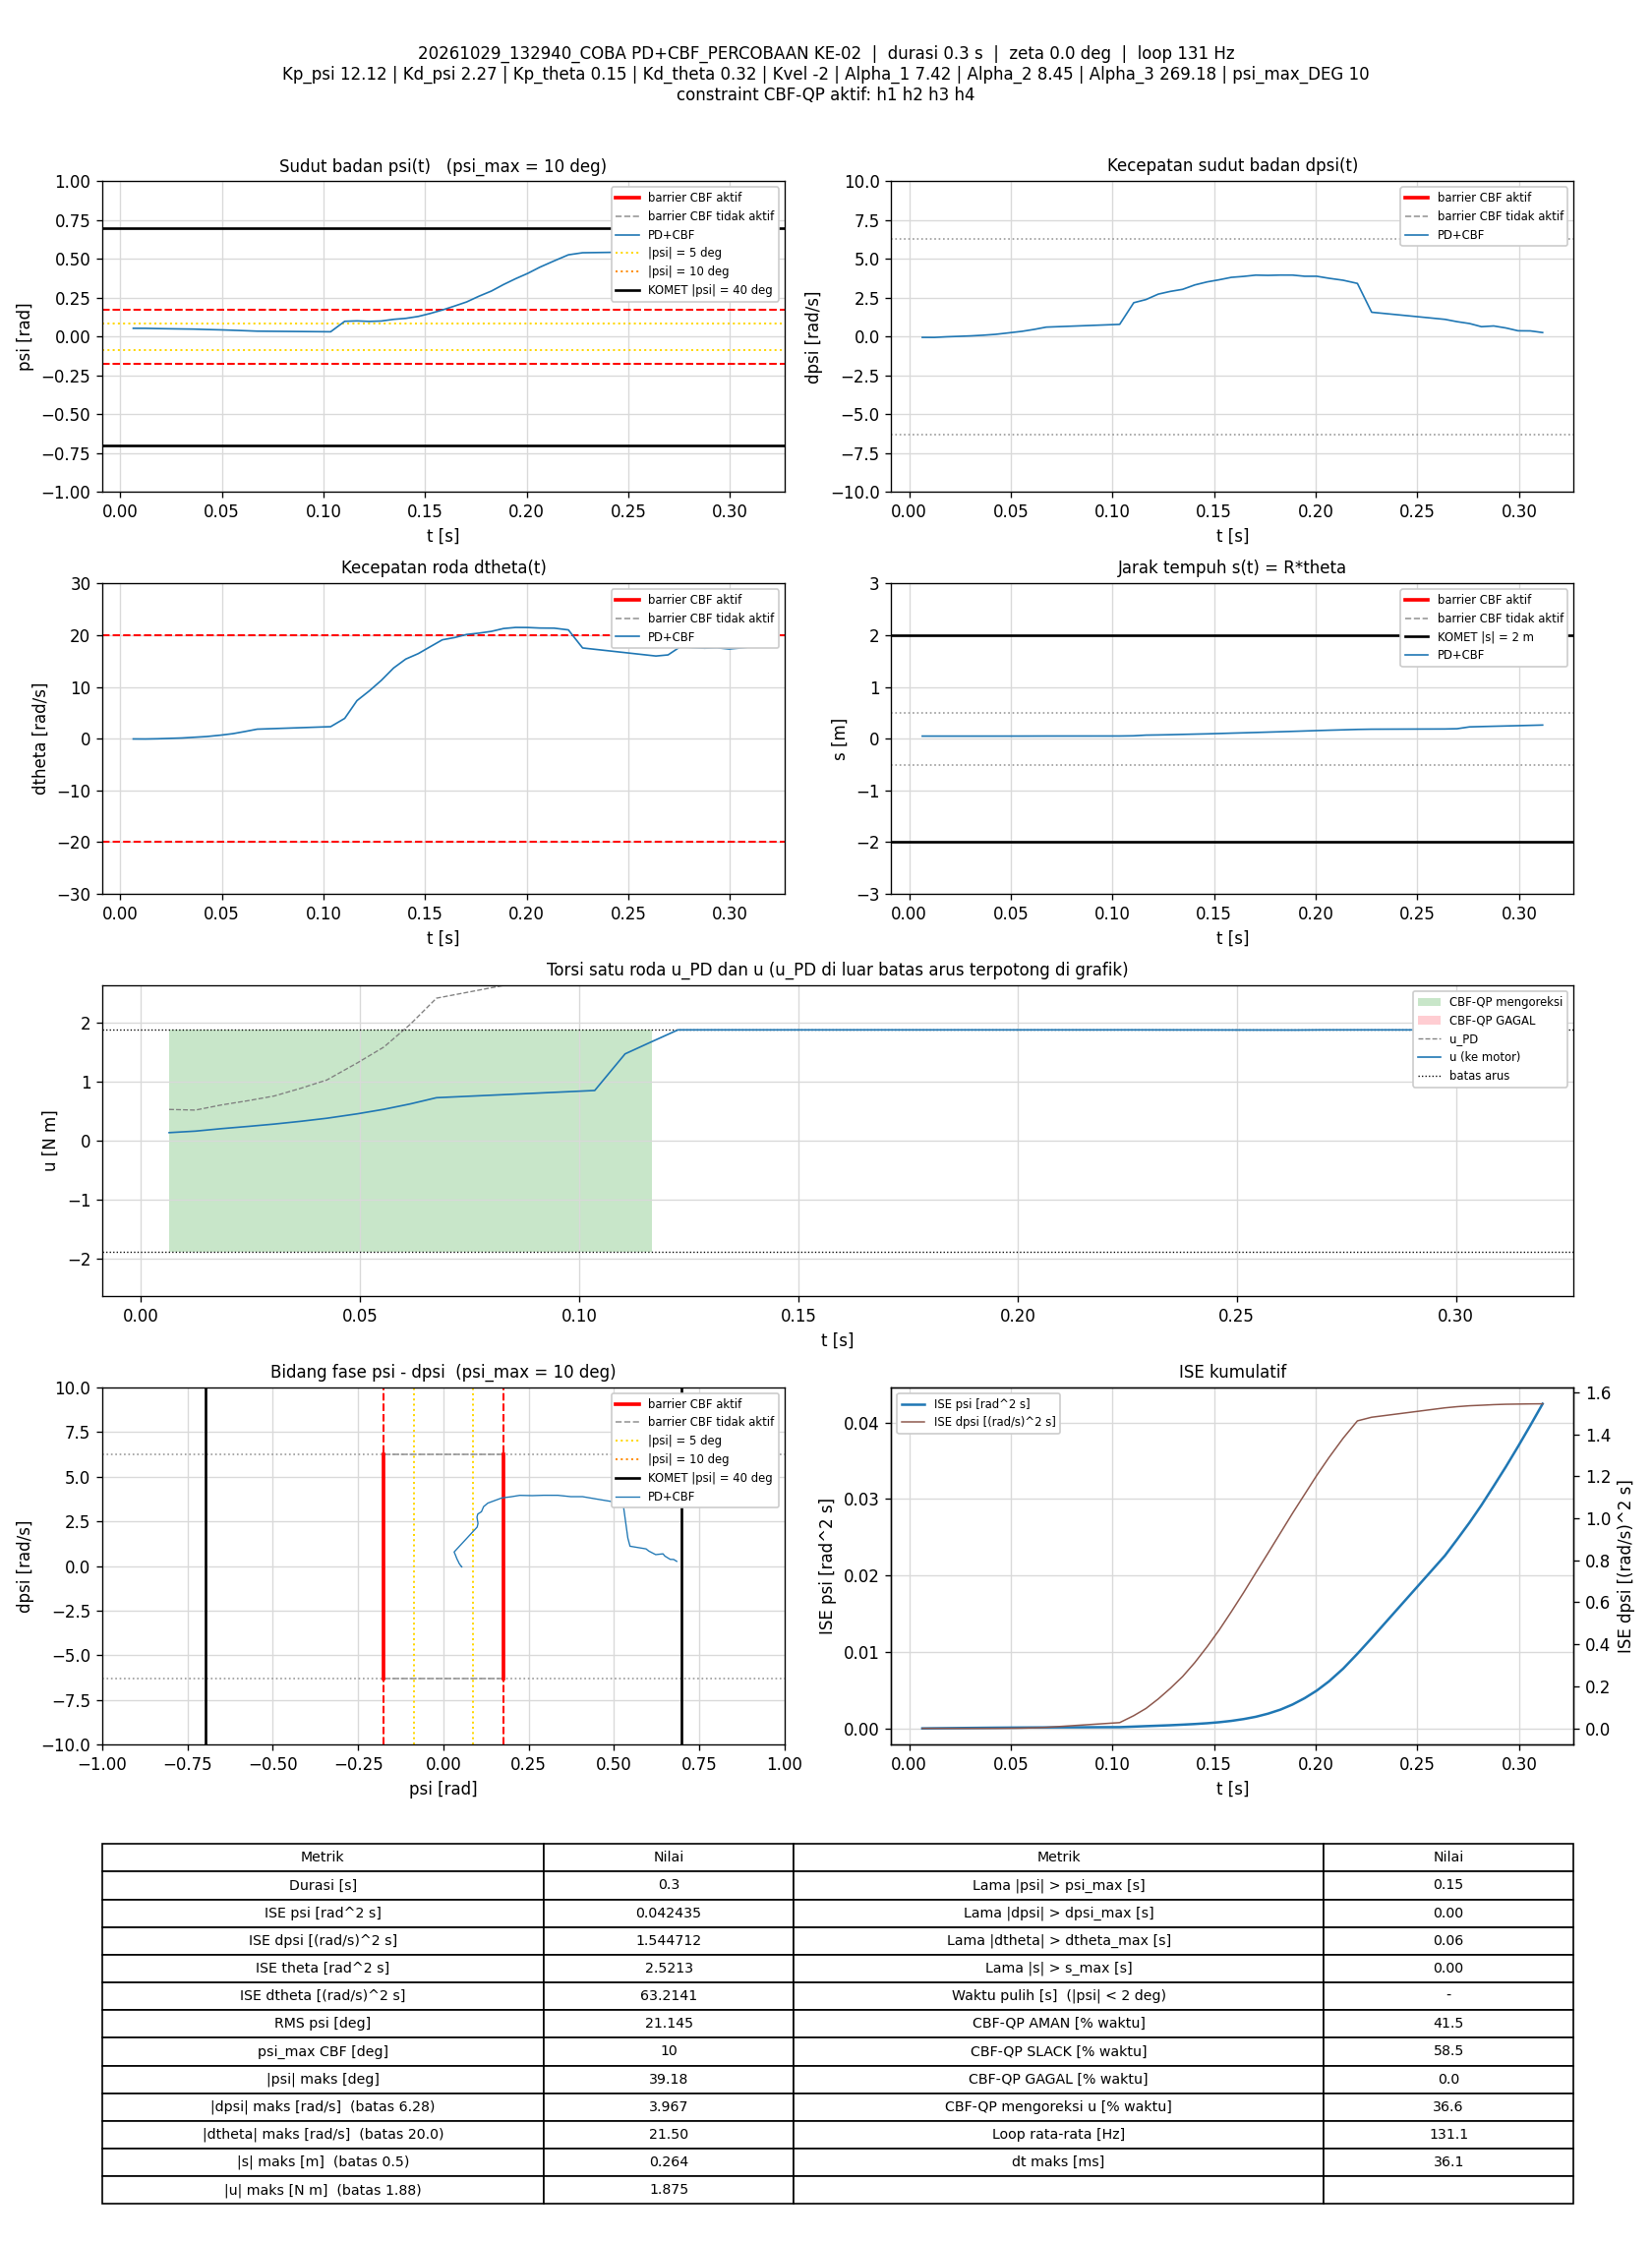

Values plotted in this chart, from the file beside it:
t_s, theta_rad, dtheta_rad_s, psi_rad, dpsi_rad_s, error_theta, error_dtheta, error_psi, error_dpsi, u_PD_Nm, u_Nm, status_cbf, dorong_N, ISE_theta, ISE_dtheta, ISE_psi, ISE_dpsi, Kp_psi, Kd_psi, Kp_theta, Kd_theta, Kvel, Alpha_1, Alpha_2
0.006485, 1.004, -0.04782, 0.05383, -0.04733, -1.004, 0.04782, -0.05383, 0.04733, 0.5296, 0.1373, AMAN, 0, 0.006532, 1.482785e-05, 1.87884e-05, 1.4528715e-05, 12.12, 2.27, 0.15, 0.32, -2, 7.42, 8.45
0.01247, 1.003, -0.05721, 0.05362, -0.04973, -1.003, 0.05721, -0.05362, 0.04973, 0.5186, 0.1627, AMAN, 0, 0.01256, 3.4425851e-05, 3.5999848e-05, 2.9335862e-05, 12.12, 2.27, 0.15, 0.32, -2, 7.42, 8.45
0.01846, 1.002, -0.01404, 0.05195, -0.008296, -1.002, 0.01404, -0.05195, 0.008296, 0.6063, 0.2051, AMAN, 0, 0.01857, 3.5607367e-05, 5.2170311e-05, 2.9748233e-05, 12.12, 2.27, 0.15, 0.32, -2, 7.42, 8.45
0.02451, 1.001, 0.06307, 0.05064, 0.01955, -1.001, -0.06307, -0.05064, -0.01955, 0.6783, 0.2426, AMAN, 0, 0.02464, 5.9675071e-05, 6.7684992e-05, 3.2060594e-05, 12.12, 2.27, 0.15, 0.32, -2, 7.42, 8.45
0.03046, 1.002, 0.1385, 0.04948, 0.04979, -1.002, -0.1385, -0.04948, -0.04979, 0.757, 0.2822, AMAN, 0, 0.0306, 0.0001737, 8.2236862e-05, 4.6799184e-05, 12.12, 2.27, 0.15, 0.32, -2, 7.42, 8.45
0.03647, 1.004, 0.2757, 0.04842, 0.09296, -1.004, -0.2757, -0.04842, -0.09296, 0.8861, 0.3286, AMAN, 0, 0.03665, 0.0006302, 9.6319855e-05, 9.8703547e-05, 12.12, 2.27, 0.15, 0.32, -2, 7.42, 8.45
0.04246, 1.005, 0.4144, 0.04606, 0.1485, -1.005, -0.4144, -0.04606, -0.1485, 1.028, 0.3807, AMAN, 0, 0.0427, 0.00166, 0.000109, 0.0002309, 12.12, 2.27, 0.15, 0.32, -2, 7.42, 8.45
0.04946, 1.008, 0.6843, 0.04373, 0.2511, -1.008, -0.6843, -0.04373, -0.2511, 1.319, 0.4563, AMAN, 0, 0.04982, 0.00494, 0.0001224, 0.0006726, 12.12, 2.27, 0.15, 0.32, -2, 7.42, 8.45
0.05547, 1.014, 0.9714, 0.04114, 0.3417, -1.014, -0.9714, -0.04114, -0.3417, 1.585, 0.532, AMAN, 0, 0.056, 0.01061, 0.0001326, 0.001374, 12.12, 2.27, 0.15, 0.32, -2, 7.42, 8.45
0.06147, 1.023, 1.393, 0.03829, 0.4661, -1.023, -1.393, -0.03829, -0.4661, 1.968, 0.6228, AMAN, 0, 0.06226, 0.02223, 0.0001414, 0.002676, 12.12, 2.27, 0.15, 0.32, -2, 7.42, 8.45
0.06746, 1.033, 1.843, 0.03529, 0.6139, -1.033, -1.843, -0.03529, -0.6139, 2.411, 0.7279, AMAN, 0, 0.06866, 0.0426, 0.0001489, 0.004936, 12.12, 2.27, 0.15, 0.32, -2, 7.42, 8.45
0.1036, 1.044, 2.323, 0.03137, 0.7911, -1.044, -2.323, -0.03137, -0.7911, 2.919, 0.8501, AMAN, 0, 0.108, 0.2374, 0.0001844, 0.02753, 12.12, 2.27, 0.15, 0.32, -2, 7.42, 8.45
0.1105, 1.122, 3.928, 0.09887, 2.186, -1.122, -3.928, -0.09887, -2.186, 7.417, 1.469, AMAN, 0, 0.1167, 0.3442, 0.000252, 0.06059, 12.12, 2.27, 0.15, 0.32, -2, 7.42, 8.45
0.1165, 1.386, 7.354, 0.1014, 2.39, -1.386, -7.354, -0.1014, -2.39, 9.006, 1.673, AMAN, 0, 0.1283, 0.6699, 0.0003139, 0.09498, 12.12, 2.27, 0.15, 0.32, -2, 7.42, 8.45
0.1225, 1.453, 9.232, 0.09826, 2.739, -1.453, -9.232, -0.09826, -2.739, 10.36, 1.875, AMAN, 0, 0.1411, 1.185, 0.0003722, 0.1403, 12.12, 2.27, 0.15, 0.32, -2, 7.42, 8.45
0.1285, 1.543, 11.27, 0.1006, 2.914, -1.543, -11.27, -0.1006, -2.914, 11.44, 1.875, SLACK, 0, 0.1552, 1.938, 0.0004323, 0.1907, 12.12, 2.27, 0.15, 0.32, -2, 7.42, 8.45
0.1345, 1.662, 13.66, 0.1114, 3.046, -1.662, -13.66, -0.1114, -3.046, 12.64, 1.875, SLACK, 0, 0.1719, 3.065, 0.0005073, 0.2468, 12.12, 2.27, 0.15, 0.32, -2, 7.42, 8.45
0.1405, 1.77, 15.39, 0.1177, 3.331, -1.77, -15.39, -0.1177, -3.331, 13.91, 1.875, SLACK, 0, 0.1906, 4.478, 0.0005901, 0.313, 12.12, 2.27, 0.15, 0.32, -2, 7.42, 8.45
0.1467, 1.876, 16.44, 0.1302, 3.528, -1.876, -16.44, -0.1302, -3.528, 14.85, 1.875, SLACK, 0, 0.2123, 6.145, 0.0006945, 0.3898, 12.12, 2.27, 0.15, 0.32, -2, 7.42, 8.45
0.1526, 2.006, 17.79, 0.1495, 3.666, -2.006, -17.79, -0.1495, -3.666, 15.83, 1.875, SLACK, 0, 0.2362, 8.025, 0.0008274, 0.4696, 12.12, 2.27, 0.15, 0.32, -2, 7.42, 8.45
0.1585, 2.143, 19.11, 0.1715, 3.82, -2.143, -19.11, -0.1715, -3.82, 16.87, 1.875, SLACK, 0, 0.2632, 10.18, 0.001001, 0.5556, 12.12, 2.27, 0.15, 0.32, -2, 7.42, 8.45
0.1645, 2.269, 19.54, 0.1972, 3.881, -2.269, -19.54, -0.1972, -3.881, 17.45, 1.875, SLACK, 0, 0.2942, 12.47, 0.001235, 0.6462, 12.12, 2.27, 0.15, 0.32, -2, 7.42, 8.45
0.1705, 2.403, 20.15, 0.2238, 3.963, -2.403, -20.15, -0.2238, -3.963, 18.16, 1.875, SLACK, 0, 0.3287, 14.9, 0.001534, 0.7401, 12.12, 2.27, 0.15, 0.32, -2, 7.42, 8.45
0.1765, 2.543, 20.4, 0.2604, 3.948, -2.543, -20.4, -0.2604, -3.948, 18.64, 1.875, SLACK, 0, 0.3676, 17.4, 0.001942, 0.8338, 12.12, 2.27, 0.15, 0.32, -2, 7.42, 8.45
0.1826, 2.684, 20.75, 0.2938, 3.967, -2.684, -20.75, -0.2938, -3.967, 19.2, 1.875, SLACK, 0, 0.4119, 20.05, 0.002472, 0.9305, 12.12, 2.27, 0.15, 0.32, -2, 7.42, 8.45
0.1886, 2.835, 21.29, 0.3355, 3.965, -2.835, -21.29, -0.3355, -3.965, 19.88, 1.875, SLACK, 0, 0.4596, 22.74, 0.003139, 1.024, 12.12, 2.27, 0.15, 0.32, -2, 7.42, 8.45
0.1945, 2.984, 21.5, 0.3732, 3.89, -2.984, -21.5, -0.3732, -3.89, 20.23, 1.875, SLACK, 0, 0.5126, 25.49, 0.003969, 1.114, 12.12, 2.27, 0.15, 0.32, -2, 7.42, 8.45
0.2005, 3.13, 21.49, 0.4075, 3.89, -3.13, -21.49, -0.4075, -3.89, 20.65, 1.875, SLACK, 0, 0.571, 28.24, 0.004959, 1.204, 12.12, 2.27, 0.15, 0.32, -2, 7.42, 8.45
0.2065, 3.276, 21.39, 0.4476, 3.76, -3.276, -21.39, -0.4476, -3.76, 20.8, 1.875, SLACK, 0, 0.6354, 30.99, 0.00616, 1.289, 12.12, 2.27, 0.15, 0.32, -2, 7.42, 8.45
0.2135, 3.425, 21.36, 0.488, 3.633, -3.425, -21.36, -0.488, -3.633, 21, 1.875, SLACK, 0, 0.7176, 34.18, 0.00783, 1.381, 12.12, 2.27, 0.15, 0.32, -2, 7.42, 8.45
0.2205, 3.585, 21.03, 0.5271, 3.429, -3.585, -21.03, -0.5271, -3.429, 20.9, 1.875, SLACK, 0, 0.8074, 37.28, 0.009773, 1.464, 12.12, 2.27, 0.15, 0.32, -2, 7.42, 8.45
0.2275, 3.671, 17.53, 0.5405, 1.572, -3.671, -17.53, -0.5405, -1.572, 15.73, 1.875, AMAN, 0, 0.9018, 39.43, 0.01182, 1.481, 12.12, 2.27, 0.15, 0.32, -2, 7.42, 8.45
0.2635, 3.759, 15.98, 0.5469, 1.113, -3.759, -15.98, -0.5469, -1.113, 14.27, 1.872, AMAN, 0, 1.411, 48.63, 0.0226, 1.526, 12.12, 2.27, 0.15, 0.32, -2, 7.42, 8.45
0.2695, 3.859, 16.19, 0.594, 0.9643, -3.859, -16.19, -0.594, -0.9643, 14.57, 1.875, SLACK, 0, 1.5, 50.2, 0.02471, 1.531, 12.12, 2.27, 0.15, 0.32, -2, 7.42, 8.45
0.2756, 4.561, 17.79, 0.6017, 0.8449, -4.561, -17.79, -0.6017, -0.8449, 14.9, 1.875, SLACK, 0, 1.627, 52.13, 0.02692, 1.535, 12.12, 2.27, 0.15, 0.32, -2, 7.42, 8.45
0.2815, 4.692, 17.6, 0.6221, 0.6423, -4.692, -17.6, -0.6221, -0.6423, 14.63, 1.875, SLACK, 0, 1.756, 53.95, 0.02919, 1.538, 12.12, 2.27, 0.15, 0.32, -2, 7.42, 8.45
0.2875, 4.809, 17.48, 0.6436, 0.6882, -4.809, -17.48, -0.6436, -0.6882, 14.96, 1.875, SLACK, 0, 1.895, 55.79, 0.03168, 1.541, 12.12, 2.27, 0.15, 0.32, -2, 7.42, 8.45
0.2935, 4.921, 17.57, 0.6491, 0.5597, -4.921, -17.57, -0.6491, -0.5597, 14.76, 1.875, SLACK, 0, 2.04, 57.64, 0.03421, 1.543, 12.12, 2.27, 0.15, 0.32, -2, 7.42, 8.45
0.2995, 5.037, 17.33, 0.6647, 0.3777, -5.037, -17.33, -0.6647, -0.3777, 14.46, 1.875, SLACK, 0, 2.193, 59.44, 0.03686, 1.543, 12.12, 2.27, 0.15, 0.32, -2, 7.42, 8.45
0.3055, 5.154, 17.54, 0.675, 0.3709, -5.154, -17.54, -0.675, -0.3709, 14.64, 1.875, SLACK, 0, 2.353, 61.29, 0.03961, 1.544, 12.12, 2.27, 0.15, 0.32, -2, 7.42, 8.45
0.3116, 5.276, 17.82, 0.6839, 0.2644, -5.276, -17.82, -0.6839, -0.2644, 14.59, 1.875, SLACK, 0, 2.521, 63.21, 0.04244, 1.545, 12.12, 2.27, 0.15, 0.32, -2, 7.42, 8.45
